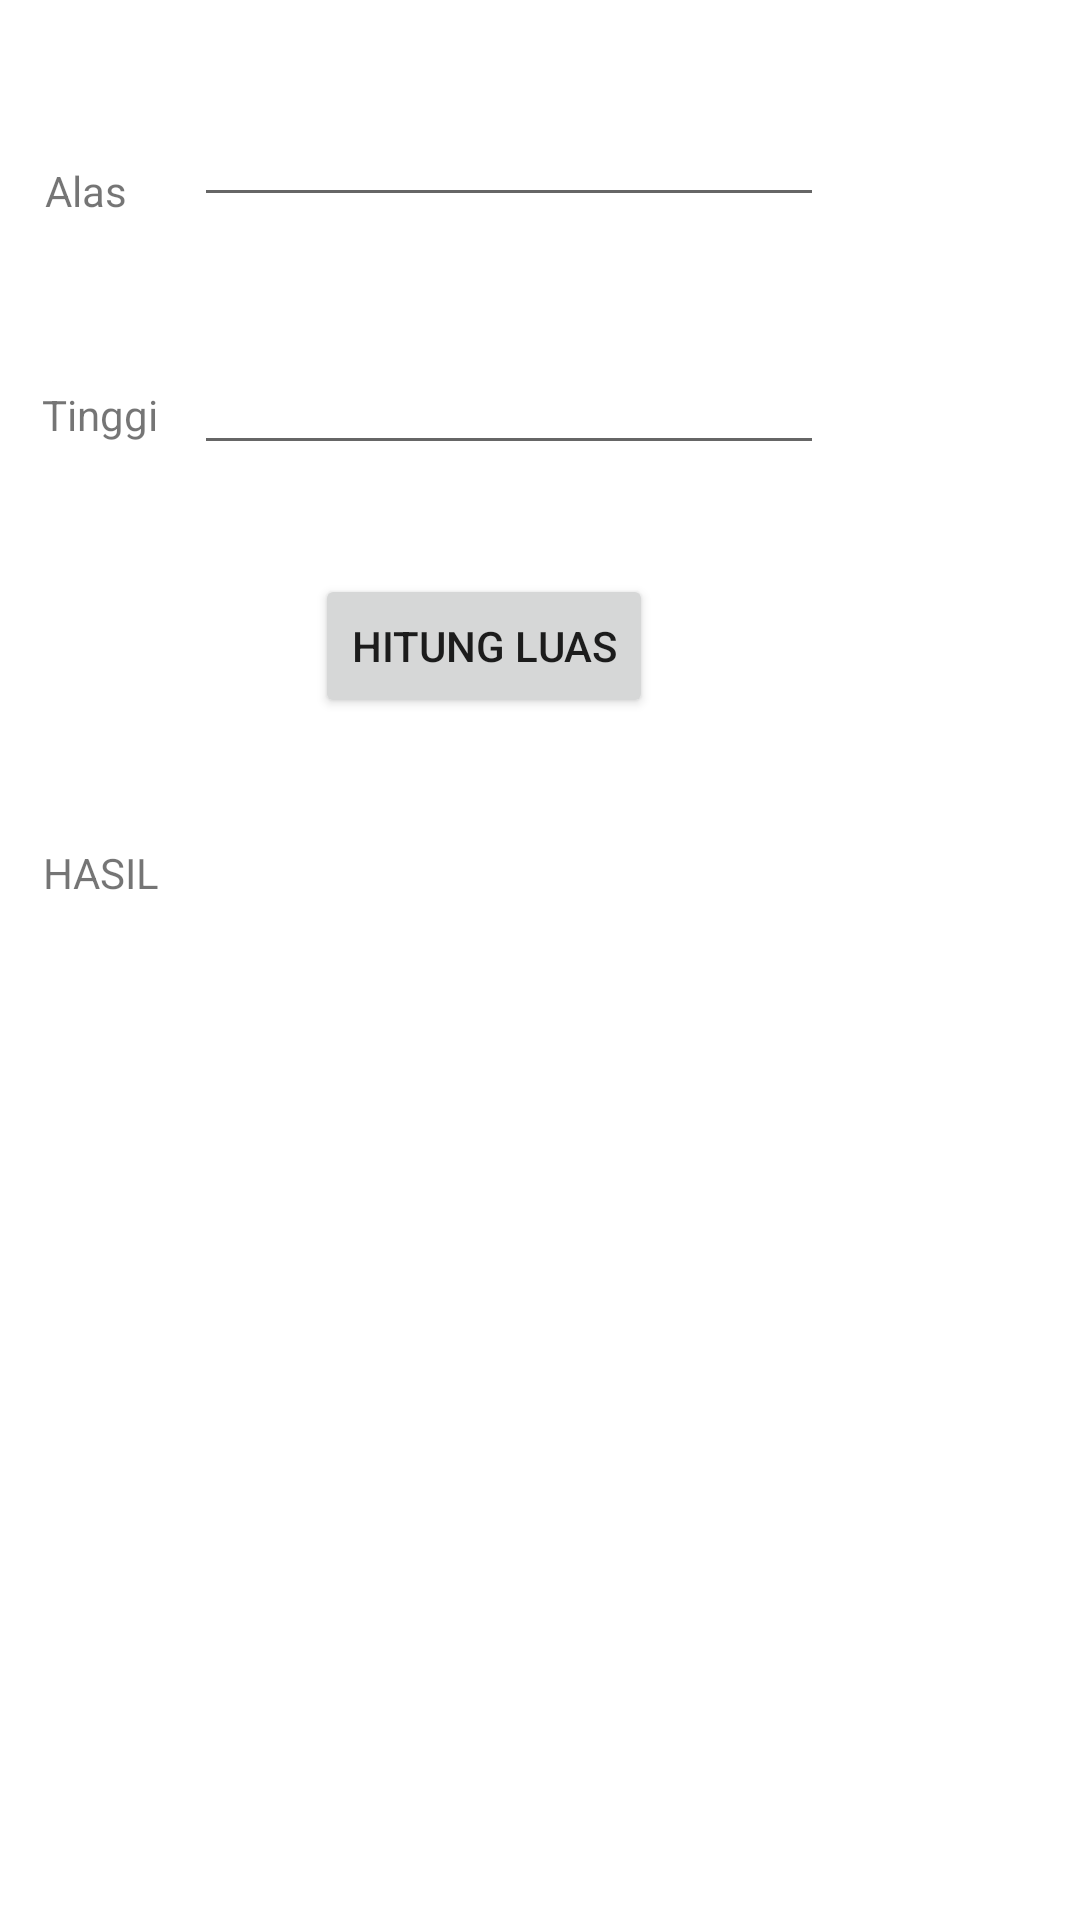

Layout XML and referenced resources for this Android screen:
<!-- AndroidManifest.xml: application theme Theme.Pertemuan1_Intens -->
<!-- res/layout/activity_segitiga.xml -->
<?xml version="1.0" encoding="utf-8"?>
<androidx.constraintlayout.widget.ConstraintLayout xmlns:android="http://schemas.android.com/apk/res/android"
    xmlns:app="http://schemas.android.com/apk/res-auto"
    xmlns:tools="http://schemas.android.com/tools"
    android:layout_width="match_parent"
    android:layout_height="match_parent"
    tools:context=".segitiga">

    <TextView
        android:id="@+id/textView9"
        android:layout_width="wrap_content"
        android:layout_height="wrap_content"
        android:text="Alas"
        app:layout_constraintBottom_toBottomOf="parent"
        app:layout_constraintEnd_toEndOf="parent"
        app:layout_constraintHorizontal_bias="0.045"
        app:layout_constraintStart_toStartOf="parent"
        app:layout_constraintTop_toTopOf="parent"
        app:layout_constraintVertical_bias="0.087" />

    <TextView
        android:id="@+id/textView10"
        android:layout_width="wrap_content"
        android:layout_height="wrap_content"
        android:text="Tinggi"
        app:layout_constraintBottom_toBottomOf="parent"
        app:layout_constraintEnd_toEndOf="parent"
        app:layout_constraintHorizontal_bias="0.044"
        app:layout_constraintStart_toStartOf="parent"
        app:layout_constraintTop_toTopOf="parent"
        app:layout_constraintVertical_bias="0.207" />

    <EditText
        android:id="@+id/alas"
        android:layout_width="wrap_content"
        android:layout_height="wrap_content"
        android:ems="10"
        android:inputType="textPersonName"
        app:layout_constraintBottom_toBottomOf="parent"
        app:layout_constraintEnd_toEndOf="parent"
        app:layout_constraintHorizontal_bias="0.432"
        app:layout_constraintStart_toStartOf="parent"
        app:layout_constraintTop_toTopOf="parent"
        app:layout_constraintVertical_bias="0.052" />

    <EditText
        android:id="@+id/tinggi"
        android:layout_width="wrap_content"
        android:layout_height="wrap_content"
        android:ems="10"
        android:inputType="textPersonName"
        app:layout_constraintBottom_toBottomOf="parent"
        app:layout_constraintEnd_toEndOf="parent"
        app:layout_constraintHorizontal_bias="0.432"
        app:layout_constraintStart_toStartOf="parent"
        app:layout_constraintTop_toTopOf="parent"
        app:layout_constraintVertical_bias="0.19" />

    <Button
        android:id="@+id/btn_hitung"
        android:layout_width="wrap_content"
        android:layout_height="wrap_content"
        android:text="HITUNG LUAS"
        app:layout_constraintBottom_toBottomOf="parent"
        app:layout_constraintEnd_toEndOf="parent"
        app:layout_constraintHorizontal_bias="0.425"
        app:layout_constraintStart_toStartOf="parent"
        app:layout_constraintTop_toTopOf="parent"
        app:layout_constraintVertical_bias="0.323" />

    <TextView
        android:id="@+id/txt_hasil"
        android:layout_width="194dp"
        android:layout_height="44dp"
        android:textSize="34sp"
        app:layout_constraintBottom_toBottomOf="parent"
        app:layout_constraintEnd_toEndOf="parent"
        app:layout_constraintHorizontal_bias="0.4"
        app:layout_constraintStart_toStartOf="parent"
        app:layout_constraintTop_toTopOf="parent"
        app:layout_constraintVertical_bias="0.451" />

    <TextView
        android:id="@+id/textView11"
        android:layout_width="wrap_content"
        android:layout_height="wrap_content"
        android:text="HASIL"
        app:layout_constraintBottom_toBottomOf="parent"
        app:layout_constraintEnd_toEndOf="parent"
        app:layout_constraintHorizontal_bias="0.045"
        app:layout_constraintStart_toStartOf="parent"
        app:layout_constraintTop_toTopOf="parent"
        app:layout_constraintVertical_bias="0.453" />
</androidx.constraintlayout.widget.ConstraintLayout>
<!-- resources referenced by this layout -->
<resources>
  <style name="Theme.Pertemuan1_Intens" parent="Theme.MaterialComponents.DayNight.DarkActionBar">
          
          <item name="colorPrimary">@color/purple_500</item>
          <item name="colorPrimaryVariant">@color/purple_700</item>
          <item name="colorOnPrimary">@color/white</item>
          
          <item name="colorSecondary">@color/teal_200</item>
          <item name="colorSecondaryVariant">@color/teal_700</item>
          <item name="colorOnSecondary">@color/black</item>
          
          <item name="android:statusBarColor">?attr/colorPrimaryVariant</item>
          
      </style>
  <!-- not gathered from this repository: default colours our renderer supplied (Android Studio template values) -->
  <color name="purple_500">#FF6200EE</color>
  <color name="purple_700">#FF3700B3</color>
  <color name="teal_200">#FF03DAC5</color>
  <color name="teal_700">#FF018786</color>
  <color name="black">#FF000000</color>
  <color name="white">#FFFFFFFF</color>
</resources>
